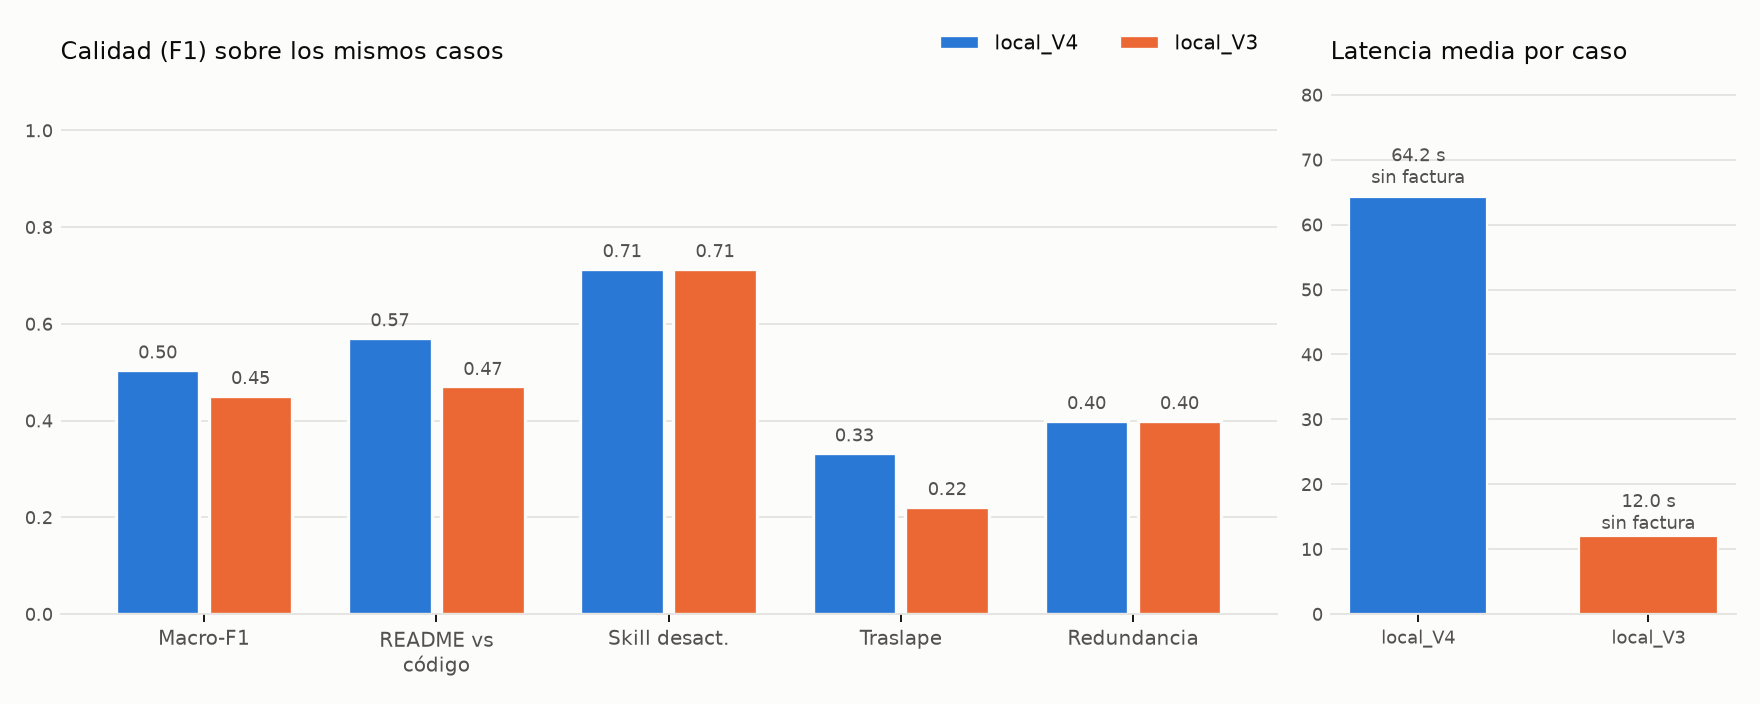

Data behind this chart, as committed beside it:
metrica, local_V4, local_V3
Modelo, qwen3:8b, qwen3:8b
Razonamiento previo, adaptive, off
Casos, 26, 26
Macro-F1, 0.50, 0.45
Precisión, 0.67, 0.48
Recall, 0.52, 0.52
F1 (micro), 0.58, 0.50
F1 README vs código, 0.57, 0.47
F1 skill desactualizada, 0.71, 0.71
F1 traslape, 0.33, 0.22
F1 redundancia, 0.40, 0.40
Casos limpios con alerta (%), 25, 50
Fidelidad de citas, 0.95, 0.98
Respuestas válidas (%), 100, 100
Evidencia insuficiente (total), 0, 0
Latencia media (s), 64.2, 12.0
Latencia mediana (s), 24.9, 9.1
Latencia p95 (s), 277.1, 33.3
Tokens de entrada por caso, 4908, 4914
Tokens de salida por caso, 943, 271
Costo total (USD), 0.0000, 0.0000
Costo por caso (USD), 0.00000, 0.00000
Memoria cargada (GB) / % en GPU, 6.6 / 95 %, 6.6 / 95 %
